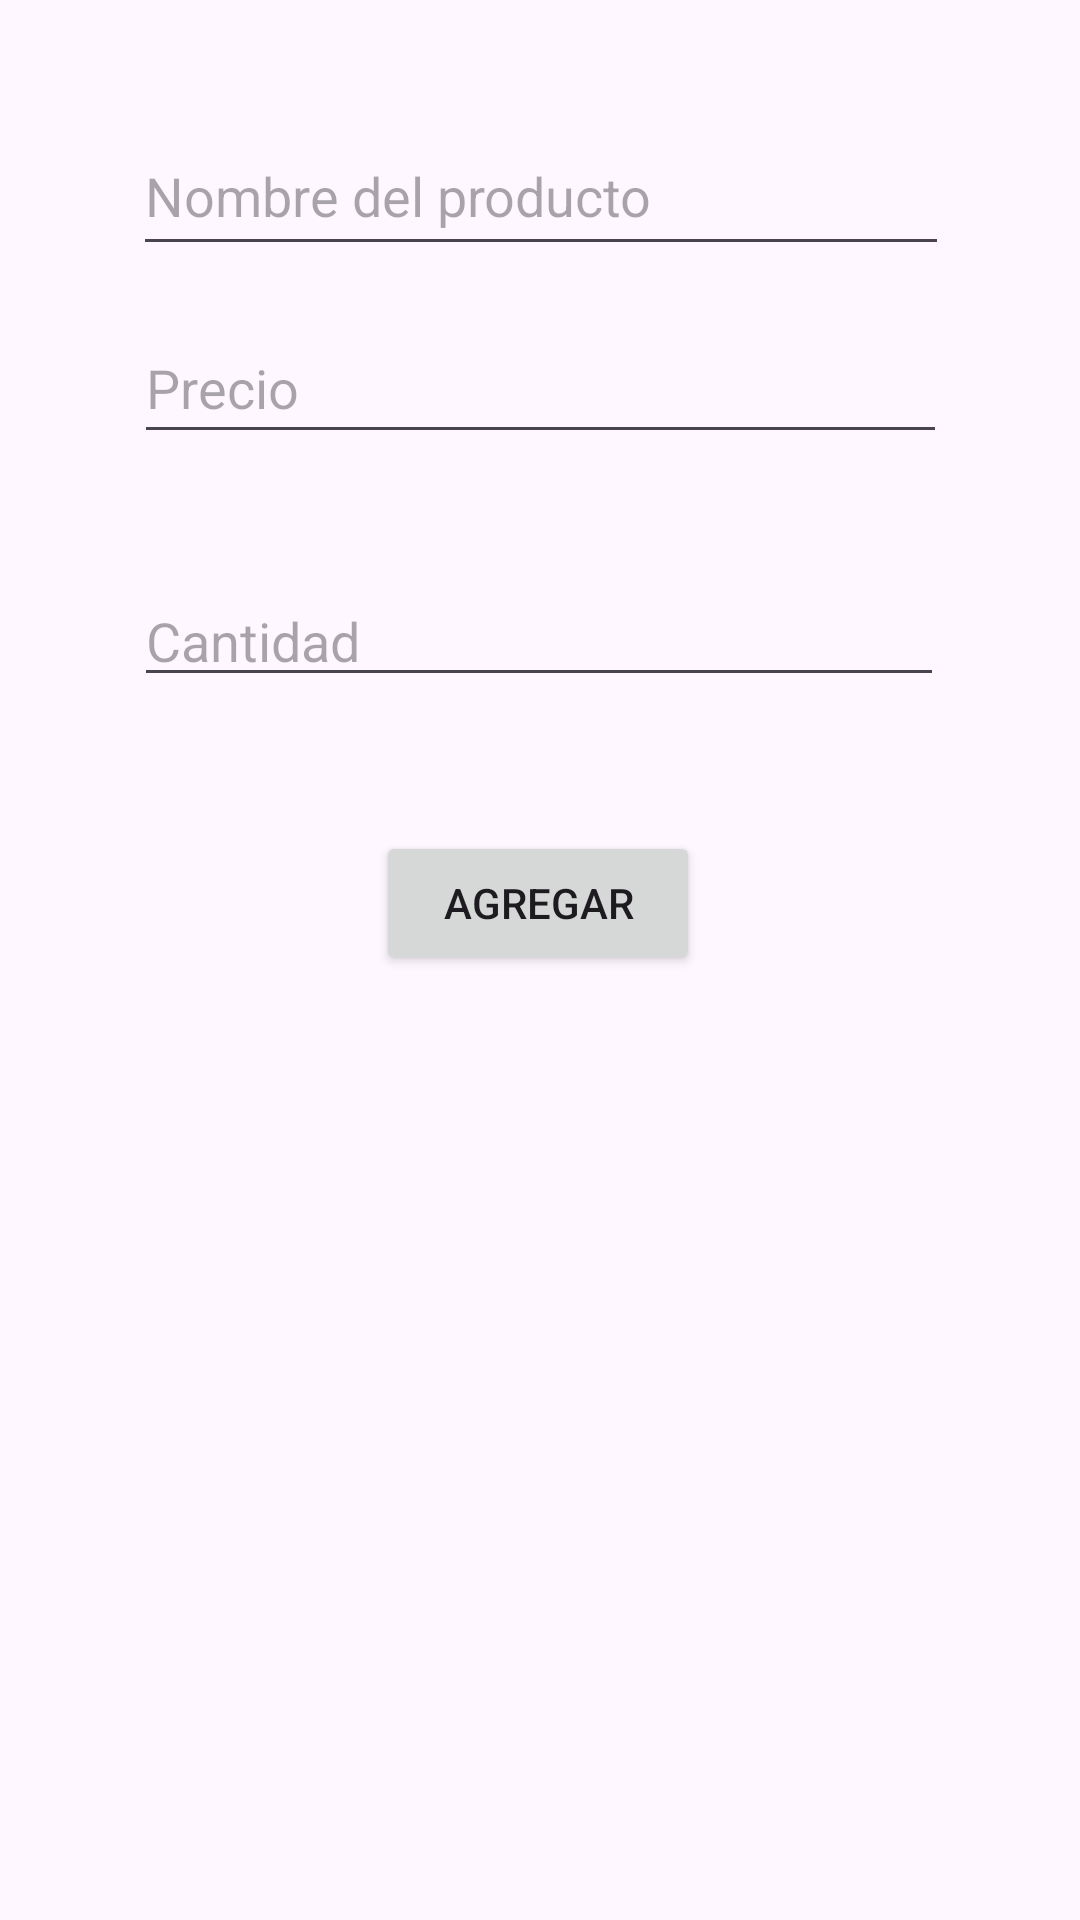

Produce the Android XML layout that renders to this screen, including the resource entries it uses.
<!-- AndroidManifest.xml: application theme Theme.CrudJosue1A -->
<!-- res/layout/activity_main.xml -->
<?xml version="1.0" encoding="utf-8"?>
<androidx.constraintlayout.widget.ConstraintLayout xmlns:android="http://schemas.android.com/apk/res/android"
    xmlns:app="http://schemas.android.com/apk/res-auto"
    xmlns:tools="http://schemas.android.com/tools"
    android:id="@+id/main"
    android:layout_width="match_parent"
    android:layout_height="match_parent"
    tools:context=".MainActivity">

    <Button
        android:id="@+id/btnAgregar"
        android:layout_width="108dp"
        android:layout_height="48dp"
        android:text="Agregar"
        app:layout_constraintBottom_toBottomOf="parent"
        app:layout_constraintEnd_toEndOf="parent"
        app:layout_constraintHorizontal_bias="0.498"
        app:layout_constraintStart_toStartOf="parent"
        app:layout_constraintTop_toTopOf="parent"
        app:layout_constraintVertical_bias="0.468" />

    <EditText
        android:id="@+id/txtPrecio"
        android:layout_width="271dp"
        android:layout_height="47dp"
        android:ems="10"
        android:hint="Precio"
        android:inputType="text"
        app:layout_constraintBottom_toTopOf="@+id/txtCantidad"
        app:layout_constraintEnd_toEndOf="parent"
        app:layout_constraintHorizontal_bias="0.502"
        app:layout_constraintStart_toStartOf="parent"
        app:layout_constraintTop_toTopOf="parent"
        app:layout_constraintVertical_bias="0.724" />

    <EditText
        android:id="@+id/txtCantidad"
        android:layout_width="270dp"
        android:layout_height="41dp"
        android:ems="10"
        android:hint="Cantidad"
        android:inputType="text"
        app:layout_constraintBottom_toTopOf="@+id/btnAgregar"
        app:layout_constraintEnd_toEndOf="parent"
        app:layout_constraintHorizontal_bias="0.497"
        app:layout_constraintStart_toStartOf="parent"
        app:layout_constraintTop_toTopOf="parent"
        app:layout_constraintVertical_bias="0.811" />

    <EditText
        android:id="@+id/txtNombre"
        android:layout_width="272dp"
        android:layout_height="50dp"
        android:layout_marginTop="24dp"
        android:ems="10"
        android:hint="Nombre del producto"
        android:inputType="text"
        app:layout_constraintBottom_toTopOf="@+id/txtPrecio"
        app:layout_constraintEnd_toEndOf="parent"
        app:layout_constraintHorizontal_bias="0.502"
        app:layout_constraintStart_toStartOf="parent"
        app:layout_constraintTop_toTopOf="parent"
        app:layout_constraintVertical_bias="0.479" />

    <androidx.recyclerview.widget.RecyclerView
        android:id="@+id/rcbDatos"
        android:layout_width="409dp"
        android:layout_height="339dp"
        app:layout_constraintBottom_toBottomOf="parent"
        app:layout_constraintTop_toBottomOf="@+id/btnAgregar"
        tools:layout_editor_absoluteX="1dp" />

</androidx.constraintlayout.widget.ConstraintLayout>
<!-- resources referenced by this layout -->
<resources>
  <style name="Theme.CrudJosue1A" parent="Base.Theme.CrudJosue1A" />
  <style name="Base.Theme.CrudJosue1A" parent="Theme.Material3.DayNight.NoActionBar">
          
          
      </style>
</resources>
